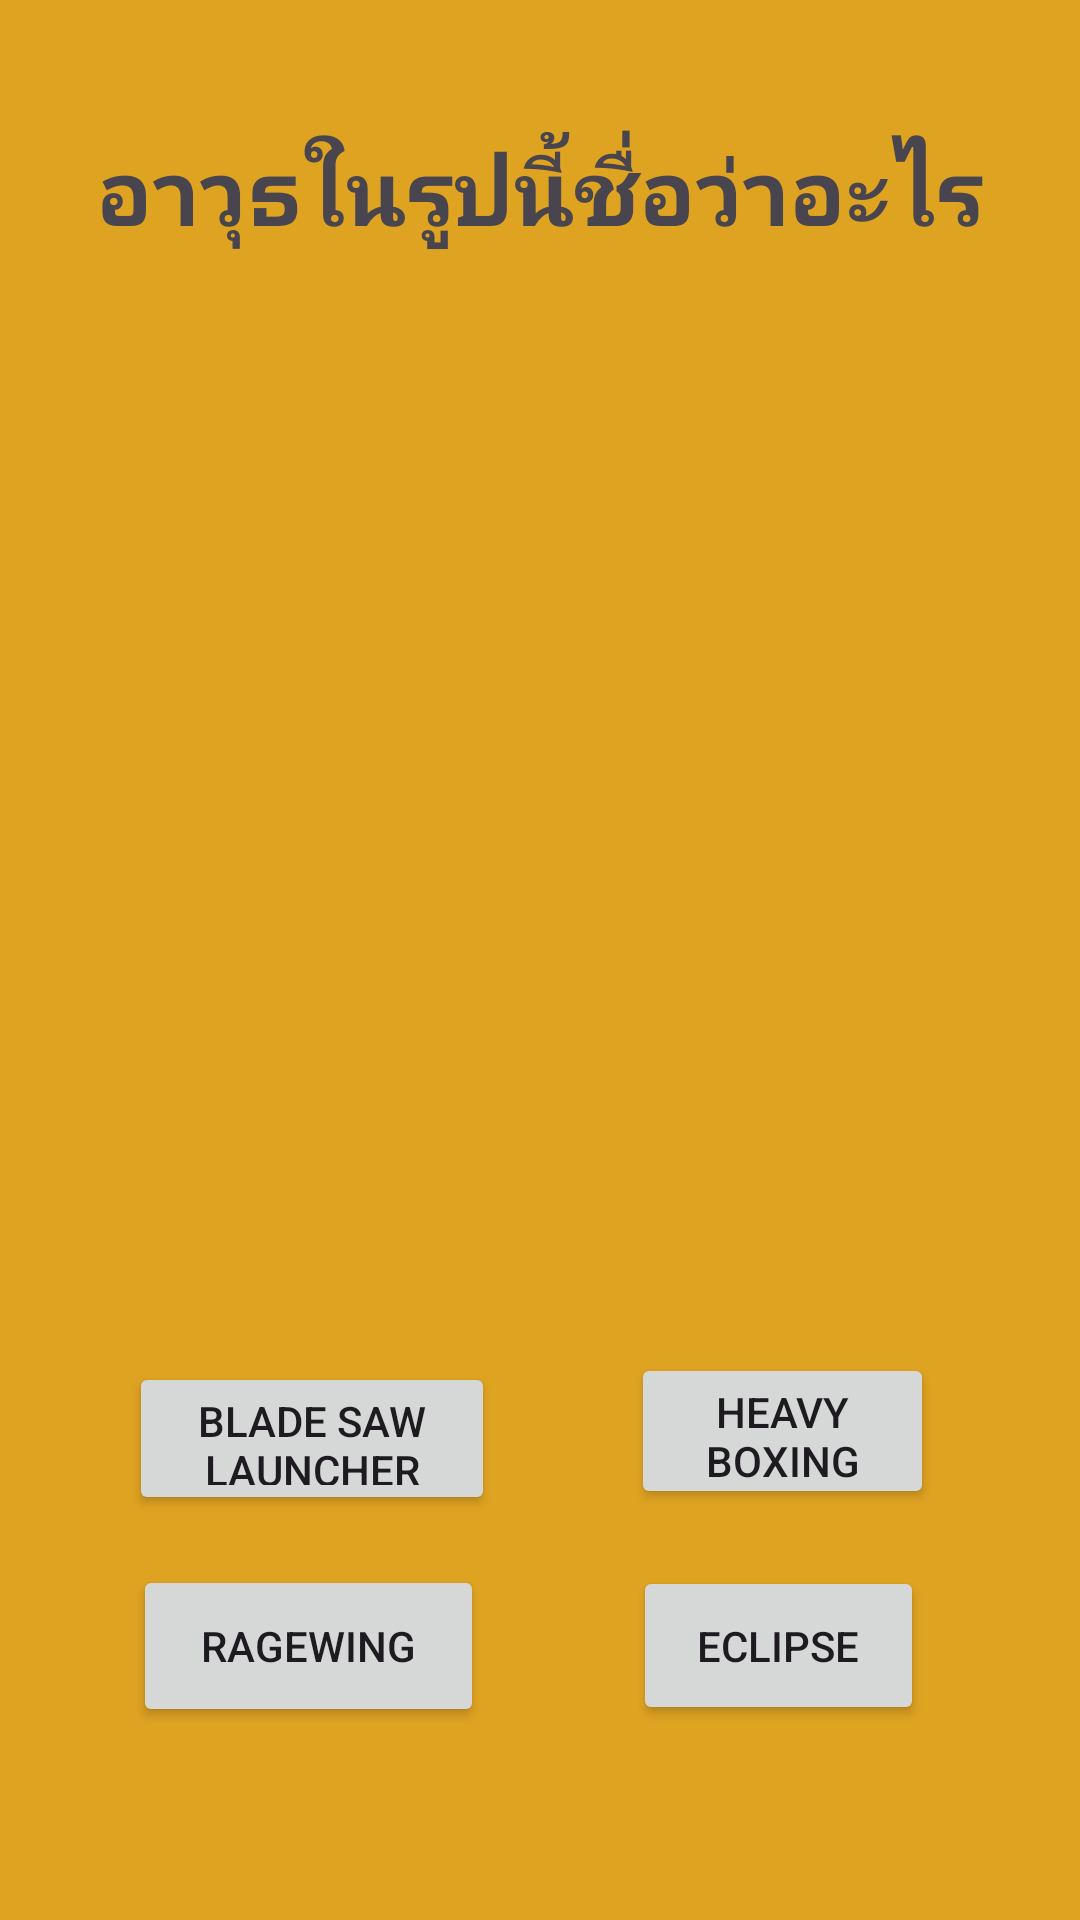

Produce the Android XML layout that renders to this screen, including the resource entries it uses.
<!-- AndroidManifest.xml: application theme Theme.Ez04apisit -->
<!-- res/layout/activity_eight.xml -->
<?xml version="1.0" encoding="utf-8"?>
<androidx.constraintlayout.widget.ConstraintLayout xmlns:android="http://schemas.android.com/apk/res/android"
    xmlns:app="http://schemas.android.com/apk/res-auto"
    xmlns:tools="http://schemas.android.com/tools"
    android:layout_width="match_parent"
    android:layout_height="match_parent"
    android:background="#DFA322"
    tools:context=".eight">

    <Button
        android:id="@+id/q2"
        android:layout_width="101dp"
        android:layout_height="52dp"
        android:text="Heavy Boxing Gun"
        app:layout_constraintBottom_toBottomOf="parent"
        app:layout_constraintEnd_toEndOf="parent"
        app:layout_constraintHorizontal_bias="0.812"
        app:layout_constraintStart_toStartOf="parent"
        app:layout_constraintTop_toTopOf="parent"
        app:layout_constraintVertical_bias="0.767" />

    <Button
        android:id="@+id/q1"
        android:layout_width="122dp"
        android:layout_height="51dp"
        android:text="Blade Saw Launcher"
        app:layout_constraintBottom_toBottomOf="parent"
        app:layout_constraintEnd_toEndOf="parent"
        app:layout_constraintHorizontal_bias="0.18"
        app:layout_constraintStart_toStartOf="parent"
        app:layout_constraintTop_toTopOf="parent"
        app:layout_constraintVertical_bias="0.771" />

    <Button
        android:id="@+id/q4"
        android:layout_width="97dp"
        android:layout_height="53dp"
        android:text="Eclipse"
        app:layout_constraintBottom_toBottomOf="parent"
        app:layout_constraintEnd_toEndOf="parent"
        app:layout_constraintHorizontal_bias="0.802"
        app:layout_constraintStart_toStartOf="parent"
        app:layout_constraintTop_toTopOf="parent"
        app:layout_constraintVertical_bias="0.889" />

    <TextView
        android:id="@+id/textView8"
        android:layout_width="wrap_content"
        android:layout_height="wrap_content"
        android:text="อาวุธในรูปนี้ชื่อว่าอะไร"
        android:textSize="30sp"
        android:textStyle="bold"
        app:layout_constraintBottom_toBottomOf="parent"
        app:layout_constraintEnd_toEndOf="parent"
        app:layout_constraintStart_toStartOf="parent"
        app:layout_constraintTop_toTopOf="parent"
        app:layout_constraintVertical_bias="0.072" />

    <Button
        android:id="@+id/q3"
        android:layout_width="117dp"
        android:layout_height="54dp"
        android:text="Ragewing"
        app:layout_constraintBottom_toBottomOf="parent"
        app:layout_constraintEnd_toEndOf="parent"
        app:layout_constraintHorizontal_bias="0.183"
        app:layout_constraintStart_toStartOf="parent"
        app:layout_constraintTop_toTopOf="parent"
        app:layout_constraintVertical_bias="0.89" />

    <ImageView
        android:id="@+id/imageView9"
        android:layout_width="279dp"
        android:layout_height="397dp"
        android:scaleType="fitXY"
        app:layout_constraintBottom_toBottomOf="parent"
        app:layout_constraintEnd_toEndOf="parent"
        app:layout_constraintStart_toStartOf="parent"
        app:layout_constraintTop_toTopOf="parent"
        app:layout_constraintVertical_bias="0.38"
        app:srcCompat="@drawable/eight" />
</androidx.constraintlayout.widget.ConstraintLayout>
<!-- resources referenced by this layout -->
<resources>
  <style name="Theme.Ez04apisit" parent="Base.Theme.Ez04apisit" />
  <style name="Base.Theme.Ez04apisit" parent="Theme.Material3.DayNight.NoActionBar">
          
          
      </style>
</resources>
